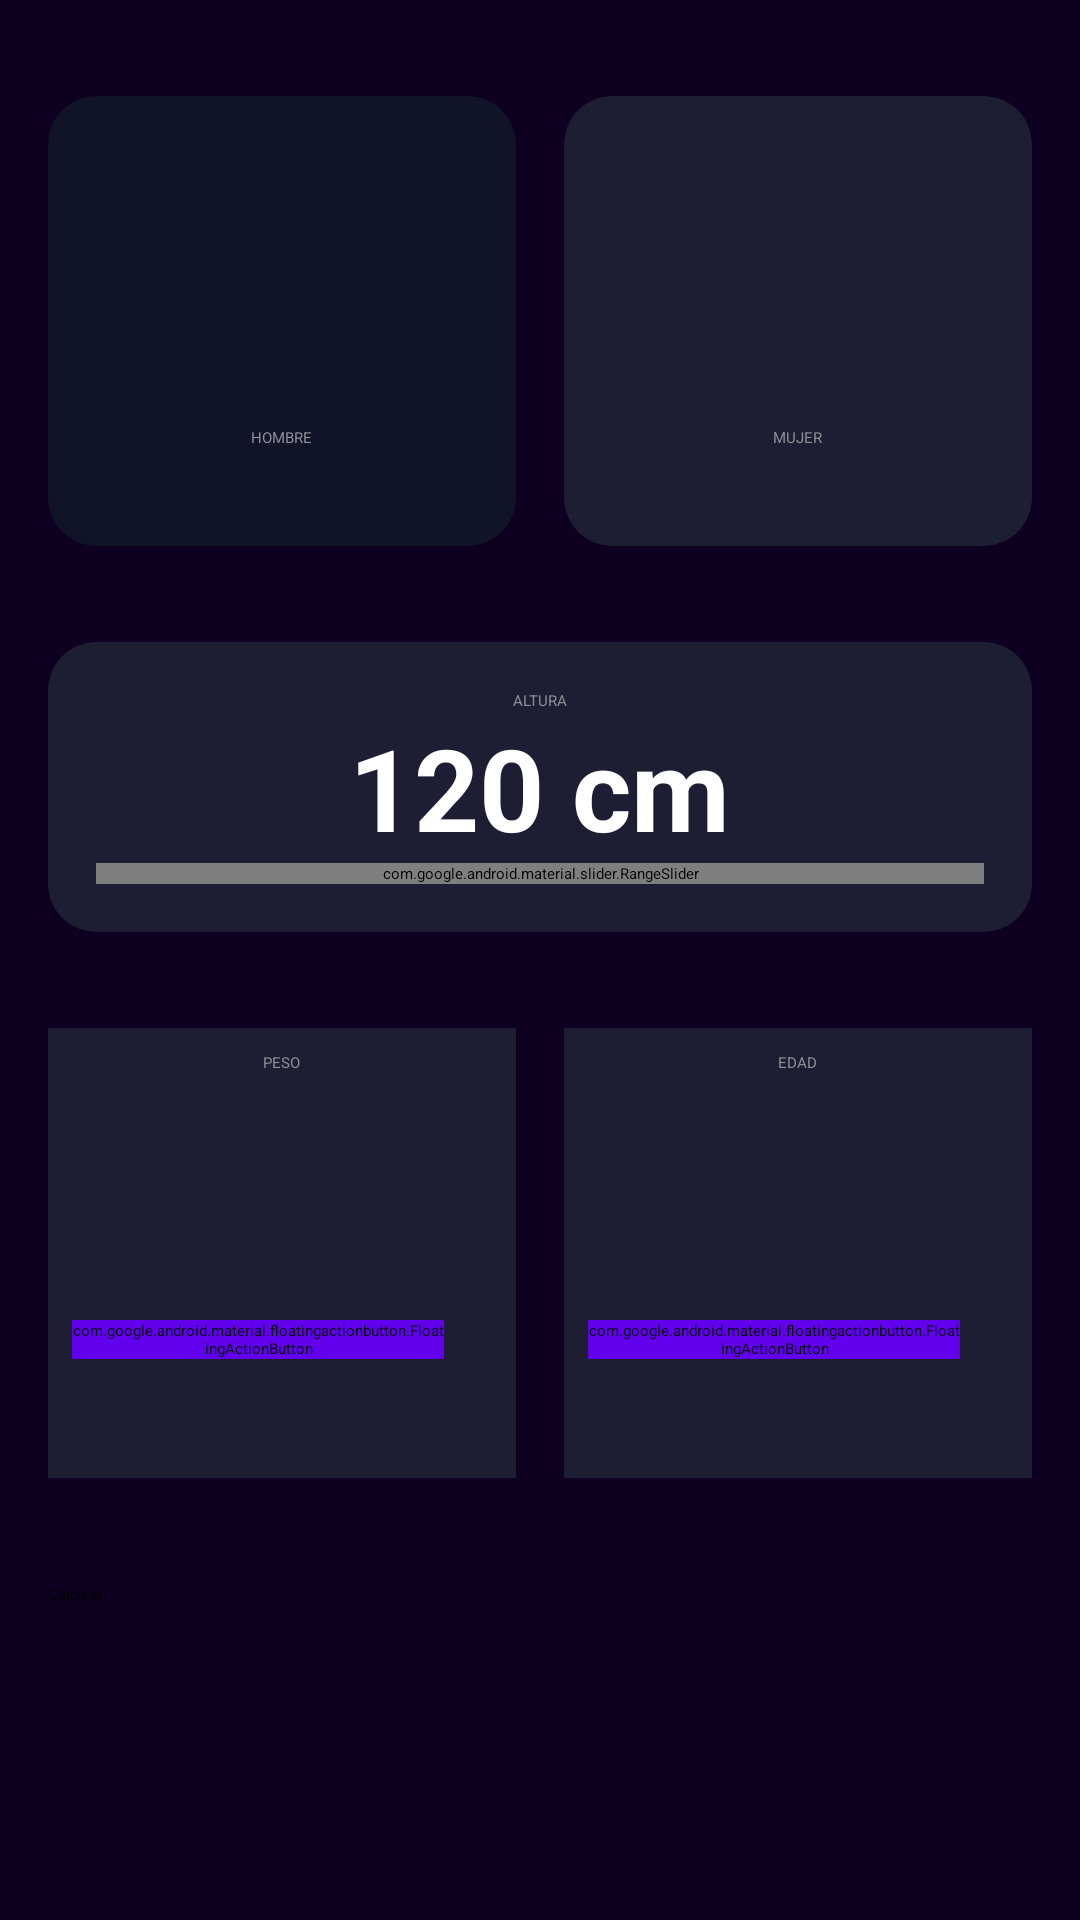

Layout XML and referenced resources for this Android screen:
<!-- AndroidManifest.xml: application theme Theme.AndroidProject -->
<!-- res/layout/activity_main.xml -->
<?xml version="1.0" encoding="utf-8"?>
<androidx.constraintlayout.widget.ConstraintLayout xmlns:android="http://schemas.android.com/apk/res/android"
    xmlns:app="http://schemas.android.com/apk/res-auto"
    xmlns:tools="http://schemas.android.com/tools"
    android:layout_width="match_parent"
    android:layout_height="match_parent"
    android:background="@color/background_app"
    android:paddingHorizontal="16dp"
    android:paddingVertical="32dp"
    tools:context=".MainActivity">

    <androidx.cardview.widget.CardView
        android:id="@+id/viewMale"
        android:layout_width="0dp"
        android:layout_height="150dp"
        android:layout_marginEnd="16dp"
        app:cardBackgroundColor="@color/background_component_selected"
        app:cardCornerRadius="16dp"
        app:layout_constraintEnd_toStartOf="@id/viewFemale"
        app:layout_constraintStart_toStartOf="parent"
        app:layout_constraintTop_toTopOf="parent"


        >

        <LinearLayout
            android:layout_width="match_parent"
            android:layout_height="match_parent"
            android:gravity="center"
            android:orientation="vertical">

            <ImageView
                android:id="@+id/imageView"
                android:layout_width="70dp"
                android:layout_height="70dp"
                android:layout_marginBottom="8dp"
                app:srcCompat="@drawable/ic_male"
                app:tint="@color/white" />

            <TextView
                android:id="@+id/txtMale"
                android:layout_width="wrap_content"
                android:layout_height="wrap_content"
                android:text="@string/male"
                android:textAllCaps="true"
                android:textColor="@color/title_text" />
        </LinearLayout>
    </androidx.cardview.widget.CardView>


    <androidx.cardview.widget.CardView
        android:id="@+id/viewFemale"
        android:layout_width="0dp"
        android:layout_height="150dp"
        app:cardBackgroundColor="@color/background_component"
        app:cardCornerRadius="16dp"
        app:layout_constraintEnd_toEndOf="parent"
        app:layout_constraintStart_toEndOf="@id/viewMale"
        app:layout_constraintTop_toTopOf="parent">

        <LinearLayout
            android:layout_width="match_parent"
            android:layout_height="match_parent"
            android:gravity="center"
            android:orientation="vertical">

            <ImageView
                android:id="@+id/imageView2"
                android:layout_width="70dp"
                android:layout_height="70dp"
                android:layout_marginBottom="8dp"
                app:srcCompat="@drawable/ic_female"
                app:tint="@color/white" />

            <TextView
                android:id="@+id/textView2"
                android:layout_width="wrap_content"
                android:layout_height="wrap_content"
                android:text="@string/female"
                android:textAllCaps="true"
                android:textColor="@color/title_text" />

            <androidx.cardview.widget.CardView
                android:layout_width="409dp"
                android:layout_height="wrap_content" />
        </LinearLayout>
    </androidx.cardview.widget.CardView>

    <androidx.cardview.widget.CardView
        android:id="@+id/viewHeight"
        android:layout_width="0dp"
        android:layout_height="wrap_content"
        android:layout_marginTop="32dp"
        app:cardBackgroundColor="@color/background_component"
        app:cardCornerRadius="16dp"
        app:layout_constraintEnd_toEndOf="parent"
        app:layout_constraintStart_toStartOf="parent"
        app:layout_constraintTop_toBottomOf="@id/viewMale">

        <androidx.appcompat.widget.LinearLayoutCompat
            android:layout_width="match_parent"
            android:layout_height="wrap_content"
            android:layout_margin="16dp"
            android:gravity="center"
            android:orientation="vertical">


            <TextView
                android:id="@+id/textView3"
                android:layout_width="wrap_content"
                android:layout_height="wrap_content"
                android:text="@string/height"
                android:textAllCaps="true"
                android:textColor="@color/title_text" />

            <TextView
                android:id="@+id/tvHeight"
                android:layout_width="wrap_content"
                android:layout_height="wrap_content"
                android:text="120 cm"
                android:textColor="@color/white"
                android:textSize="38sp"
                android:textStyle="bold" />

            <com.google.android.material.slider.RangeSlider
                android:id="@+id/rsHeight"
                android:layout_width="match_parent"
                android:layout_height="wrap_content"
                android:stepSize="1"
                android:valueFrom="120"
                android:valueTo="200"

                />

        </androidx.appcompat.widget.LinearLayoutCompat>
    </androidx.cardview.widget.CardView>

    <androidx.cardview.widget.CardView
        android:id="@+id/viewWeight"
        android:layout_width="0dp"
        android:layout_height="150dp"
        android:layout_marginTop="32dp"
        android:layout_marginEnd="16dp"

        app:cardBackgroundColor="@color/background_component"
        app:layout_constraintEnd_toStartOf="@+id/viewAge"
        app:layout_constraintStart_toStartOf="parent"
        app:layout_constraintTop_toBottomOf="@+id/viewHeight">

        <LinearLayout
            android:layout_width="match_parent"
            android:layout_height="match_parent"
            android:layout_margin="8dp"
            android:gravity="center"
            android:orientation="vertical">

            <TextView
                android:layout_width="wrap_content"
                android:layout_height="wrap_content"
                android:text="@string/weight"
                android:textAllCaps="true"
                android:textColor="@color/title_text" />

            <TextView
                android:id="@+id/tvWeight"
                android:layout_width="wrap_content"
                android:layout_height="wrap_content"
                android:textColor="@color/white"
                android:textSize="38sp"
                android:textStyle="bold"
                tools:text="60" />

            <androidx.appcompat.widget.LinearLayoutCompat
                android:layout_width="match_parent"
                android:layout_height="match_parent"
                android:gravity="center"
                android:orientation="horizontal"

                >

                <com.google.android.material.floatingactionbutton.FloatingActionButton
                    android:id="@+id/btnSubtractWeight"
                    android:layout_width="wrap_content"
                    android:layout_height="wrap_content"
                    android:layout_marginEnd="16dp"
                    android:backgroundTint="@color/background_path"
                    android:src="@drawable/ic_subtraction"
                    app:shapeAppearanceOverlay="@style/roundedFab"
                    app:tint="@color/white"


                    ></com.google.android.material.floatingactionbutton.FloatingActionButton>

                <com.google.android.material.floatingactionbutton.FloatingActionButton
                    android:id="@+id/btnPlusWeight"
                    android:layout_width="wrap_content"
                    android:layout_height="wrap_content"
                    android:backgroundTint="@color/background_path"
                    android:src="@drawable/ic_plus"
                    app:shapeAppearanceOverlay="@style/roundedFab"
                    app:tint="@color/white"

                    ></com.google.android.material.floatingactionbutton.FloatingActionButton>
            </androidx.appcompat.widget.LinearLayoutCompat>

        </LinearLayout>

    </androidx.cardview.widget.CardView>

    <androidx.cardview.widget.CardView
        android:id="@+id/viewAge"
        android:layout_width="0dp"
        android:layout_height="150dp"
        android:layout_marginTop="32dp"
        android:backgroundTint="@color/background_component"
        app:layout_constraintEnd_toEndOf="parent"
        app:layout_constraintStart_toEndOf="@id/viewWeight"
        app:layout_constraintTop_toBottomOf="@+id/viewHeight">

        <LinearLayout
            android:layout_width="match_parent"
            android:layout_height="match_parent"
            android:layout_margin="8dp"
            android:gravity="center"
            android:orientation="vertical">

            <TextView
                android:layout_width="wrap_content"
                android:layout_height="wrap_content"
                android:text="@string/age"
                android:textAllCaps="true"
                android:textColor="@color/title_text" />

            <TextView
                android:id="@+id/tvAge"
                android:layout_width="wrap_content"
                android:layout_height="wrap_content"
                android:textColor="@color/white"
                android:textSize="38sp"
                android:textStyle="bold"
                tools:text="30" />

            <androidx.appcompat.widget.LinearLayoutCompat
                android:layout_width="match_parent"
                android:layout_height="match_parent"
                android:gravity="center"
                android:orientation="horizontal"

                >

                <com.google.android.material.floatingactionbutton.FloatingActionButton
                    android:id="@+id/btnSubtractAge"
                    android:layout_width="wrap_content"
                    android:layout_height="wrap_content"
                    android:layout_marginEnd="16dp"
                    android:backgroundTint="@color/background_path"
                    android:src="@drawable/ic_subtraction"
                    app:shapeAppearanceOverlay="@style/roundedFab"
                    app:tint="@color/white"


                    ></com.google.android.material.floatingactionbutton.FloatingActionButton>

                <com.google.android.material.floatingactionbutton.FloatingActionButton
                    android:id="@+id/btnPlusAge"
                    android:layout_width="wrap_content"
                    android:layout_height="wrap_content"
                    android:backgroundTint="@color/background_path"
                    android:src="@drawable/ic_plus"
                    app:shapeAppearanceOverlay="@style/roundedFab"
                    app:tint="@color/white"

                    ></com.google.android.material.floatingactionbutton.FloatingActionButton>
            </androidx.appcompat.widget.LinearLayoutCompat>

        </LinearLayout>


    </androidx.cardview.widget.CardView>

    <Button
        android:id="@+id/btnCalculate"
        android:layout_width="0dp"
        android:layout_height="80dp"
        android:text="@string/calculate"
        android:backgroundTint="@color/background_path"
        app:layout_constraintBottom_toBottomOf="parent"
        app:layout_constraintEnd_toEndOf="parent"
        app:layout_constraintStart_toStartOf="parent"></Button>


</androidx.constraintlayout.widget.ConstraintLayout>
<!-- resources referenced by this layout -->
<resources>
  <color name="background_app">#0E0020</color>
  <color name="background_component">#1D1E33</color>
  <color name="background_component_selected">#FF111328</color>
  <color name="background_path">#FF6200EE</color>
  <color name="title_text">#FF8D8E98</color>
  <color name="white">#FFFFFFFF</color>
  <!-- drawable ic_subtraction (drawable) -->
  <vector xmlns:android="http://schemas.android.com/apk/res/android"
      android:width="16dp"
      android:height="16dp"
      android:viewportWidth="16"
      android:viewportHeight="16">
    <path
        android:pathData="M14,6H2C0.896,6 0,6.896 0,8s0.896,2 2,2h12c1.104,0 2,-0.896 2,-2S15.104,6 14,6z"
        android:fillColor="#030104"/>
  </vector>
  <string name="age">Edad</string>
  <string name="calculate">Calcular</string>
  <string name="female">Mujer</string>
  <string name="height">Altura</string>
  <string name="male">Hombre</string>
  <string name="weight">Peso</string>
  <style name="roundedFab">
          <item name="cornerFamily">rounded</item>
          <item name="cornerSize">50%</item> 
      </style>
</resources>
